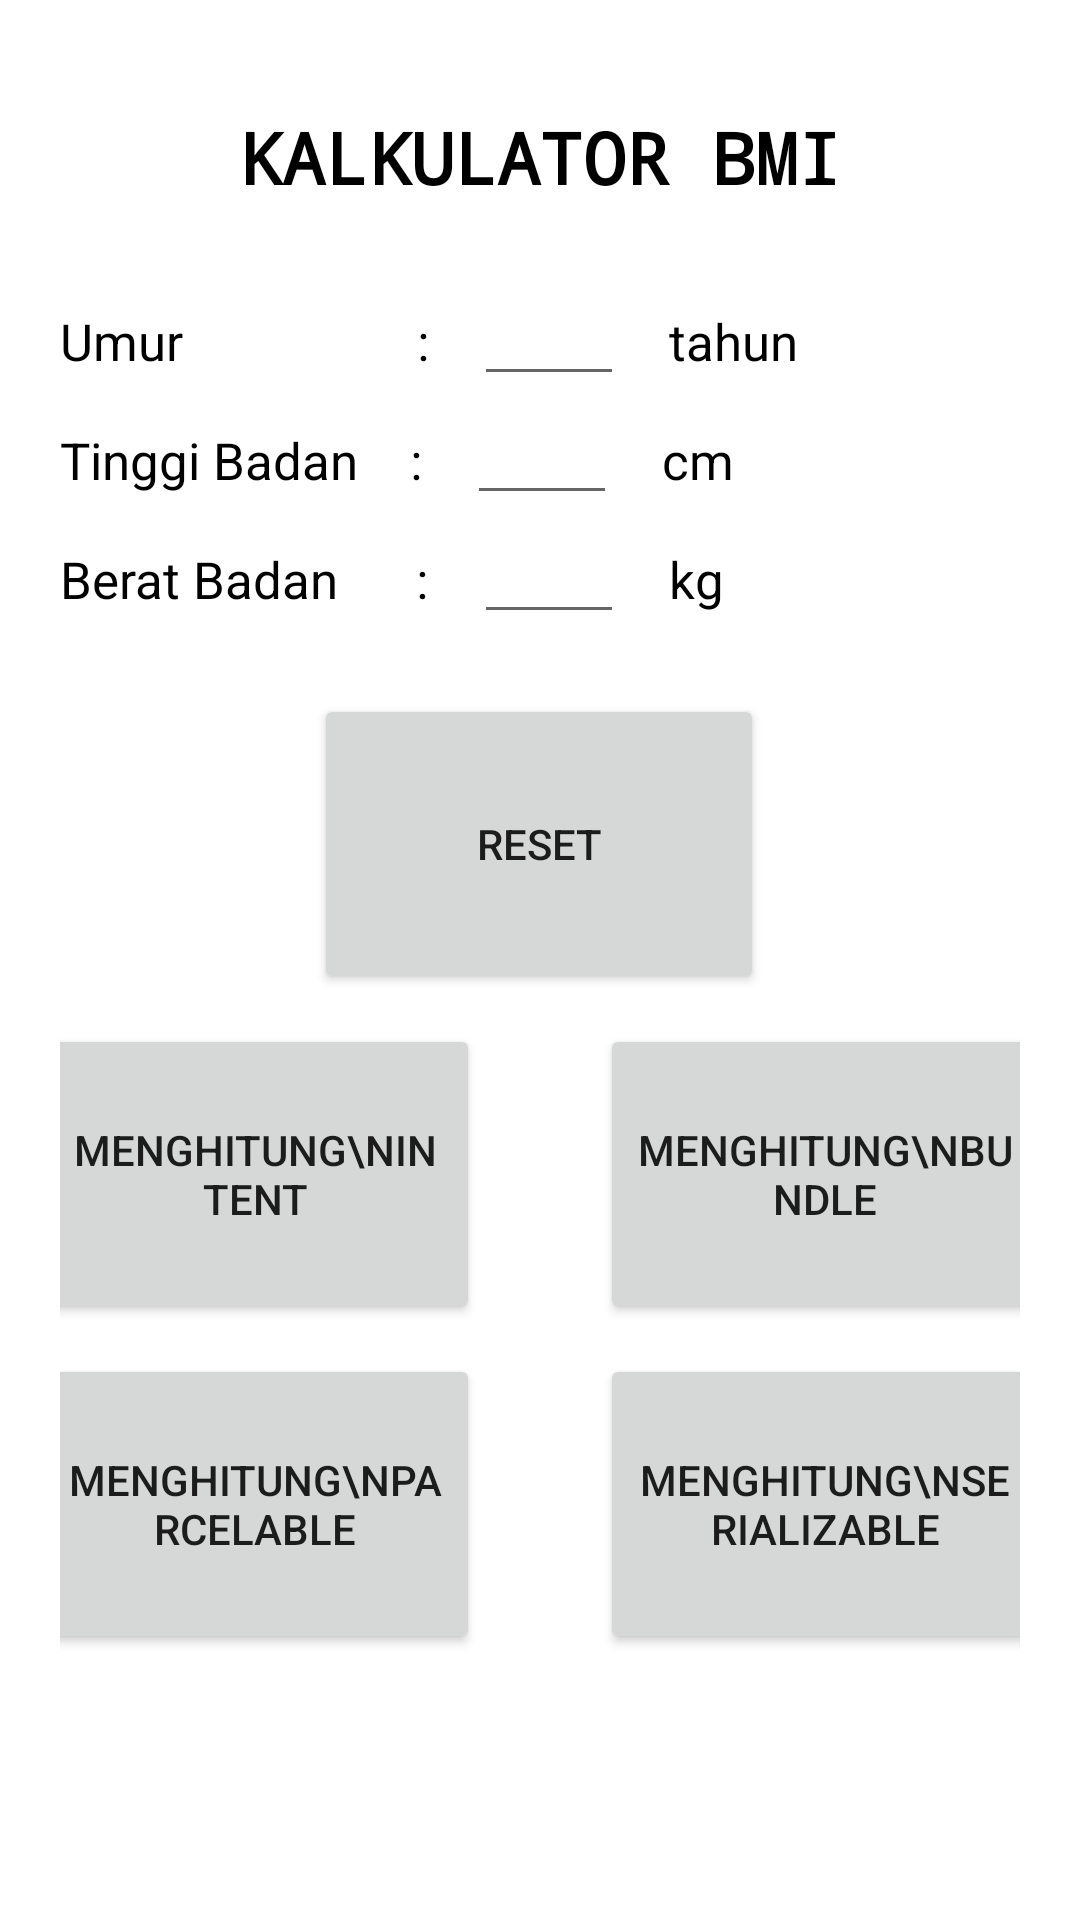

Reconstruct the res/layout file that produces this screen, plus the resources it refers to.
<!-- AndroidManifest.xml: application theme Theme.TugasPassingData -->
<!-- res/layout/activity_kalkulator_bmi.xml -->
<?xml version="1.0" encoding="utf-8"?>
<androidx.constraintlayout.widget.ConstraintLayout
    android:padding="20dp"
    xmlns:android="http://schemas.android.com/apk/res/android"
    xmlns:app="http://schemas.android.com/apk/res-auto"
    xmlns:tools="http://schemas.android.com/tools"
    android:layout_width="match_parent"
    android:layout_height="match_parent"
    tools:context=".KalkulatorBmiActivity">

    <TextView
        android:id="@+id/judul"
        android:layout_width="wrap_content"
        android:layout_height="wrap_content"
        android:layout_marginTop="16dp"
        android:fontFamily="monospace"
        android:text="KALKULATOR BMI"
        android:textColor="@color/black"
        android:textSize="24dp"
        android:textStyle="bold"
        app:layout_constraintEnd_toEndOf="parent"
        app:layout_constraintStart_toStartOf="parent"
        app:layout_constraintTop_toTopOf="parent" />

    <LinearLayout
        android:id="@+id/linearLayoutInput"
        android:layout_width="match_parent"
        android:layout_height="wrap_content"
        android:layout_marginTop="24dp"
        android:orientation="vertical"
        app:layout_constraintEnd_toEndOf="parent"
        app:layout_constraintStart_toStartOf="parent"
        app:layout_constraintTop_toBottomOf="@+id/judul">

        <LinearLayout
            android:layout_width="match_parent"
            android:layout_height="wrap_content"
            android:orientation="horizontal">

            <TextView
                android:id="@+id/textUmur"
                android:layout_width="wrap_content"
                android:layout_height="wrap_content"
                android:text="Umur                  :"
                android:textSize="17dp"
                android:textColor="@color/black"
                tools:layout_editor_absoluteX="329dp"
                tools:layout_editor_absoluteY="93dp" />

            <EditText
                android:id="@+id/editTextUmur"
                android:layout_width="50dp"
                android:layout_height="wrap_content"
                android:layout_marginHorizontal="15dp"
                android:ems="10"
                android:textSize="17dp"
                android:inputType="numberDecimal"
                android:textColor="@color/black"
                tools:layout_editor_absoluteX="127dp"
                tools:layout_editor_absoluteY="138dp" />

            <TextView
                android:id="@+id/textTahun"
                android:layout_width="50dp"
                android:layout_height="wrap_content"
                android:text="tahun"
                android:textSize="17dp"
                android:textColor="@color/black"
                tools:layout_editor_absoluteX="329dp"
                tools:layout_editor_absoluteY="93dp" />

        </LinearLayout>

        <LinearLayout
            android:layout_width="wrap_content"
            android:layout_height="wrap_content"
            android:orientation="horizontal">

            <TextView
                android:textSize="17dp"
                android:id="@+id/textTinggiBadan"
                android:layout_width="wrap_content"
                android:layout_height="wrap_content"
                android:text="Tinggi Badan    :"
                android:textColor="@color/black"
                tools:layout_editor_absoluteX="329dp"
                tools:layout_editor_absoluteY="93dp" />

            <EditText
                android:textSize="17dp"
                android:id="@+id/editTextTinggiBadan"
                android:layout_width="50dp"
                android:layout_height="wrap_content"
                android:layout_marginHorizontal="15dp"
                android:ems="10"
                android:inputType="numberDecimal"
                android:textColor="@color/black"
                tools:layout_editor_absoluteX="127dp"
                tools:layout_editor_absoluteY="138dp" />

            <TextView
                android:textSize="17dp"
                android:id="@+id/textCm"
                android:layout_width="50dp"
                android:layout_height="wrap_content"
                android:text="cm"
                android:textColor="@color/black"
                tools:layout_editor_absoluteX="329dp"
                tools:layout_editor_absoluteY="93dp" />

        </LinearLayout>

        <LinearLayout
            android:layout_width="wrap_content"
            android:layout_height="wrap_content"
            android:orientation="horizontal">

            <TextView
                android:textSize="17dp"
                android:id="@+id/textBeratBadan"
                android:layout_width="wrap_content"
                android:layout_height="wrap_content"
                android:text="Berat Badan      :"
                android:textColor="@color/black"
                tools:layout_editor_absoluteX="329dp"
                tools:layout_editor_absoluteY="93dp" />

            <EditText
                android:id="@+id/editTextBeratBadan"
                android:textSize="17dp"
                android:layout_width="50dp"
                android:layout_height="wrap_content"
                android:layout_marginHorizontal="15dp"
                android:ems="10"
                android:inputType="numberDecimal"
                android:textColor="@color/black"
                tools:layout_editor_absoluteX="127dp"
                tools:layout_editor_absoluteY="138dp" />

            <TextView
                android:textSize="17dp"
                android:id="@+id/textKg"
                android:layout_width="50dp"
                android:layout_height="wrap_content"
                android:text="kg"
                android:textColor="@color/black"
                tools:layout_editor_absoluteX="329dp"
                tools:layout_editor_absoluteY="93dp" />

        </LinearLayout>

    </LinearLayout>

    <Button

        android:id="@+id/btnReset"
        android:layout_width="150dp"
        android:layout_height="100dp"
        android:layout_marginTop="20dp"
        android:text="RESET"
        app:layout_constraintEnd_toEndOf="parent"
        app:layout_constraintHorizontal_bias="0.498"
        app:layout_constraintStart_toStartOf="parent"
        app:layout_constraintTop_toBottomOf="@+id/linearLayoutInput" />

    <LinearLayout
        android:gravity="center"
        app:layout_constraintTop_toBottomOf="@id/btnReset"
        android:orientation="vertical"
        android:layout_width="match_parent"
        android:layout_height="wrap_content">
        <LinearLayout
            android:layout_marginTop="10dp"
            android:gravity="center_horizontal"
            android:layout_width="match_parent"
            android:layout_height="wrap_content">
            <Button
                android:id="@+id/btnIntent"
                android:text="Menghitung\nIntent"
                android:layout_marginRight="20dp"
                android:layout_width="150dp"
                android:layout_height="100dp"/>
            <Button
                android:id="@+id/btnBundle"
                android:text="Menghitung\nBundle"
                android:layout_marginLeft="20dp"
                android:layout_width="150dp"
                android:layout_height="100dp"/>
        </LinearLayout>
        <LinearLayout
            android:layout_marginTop="10dp"
            android:gravity="center_horizontal"
            android:layout_width="match_parent"
            android:layout_height="wrap_content">
            <Button
                android:id="@+id/btnParcelable"
                android:text="Menghitung\nParcelable"
                android:layout_marginRight="20dp"
                android:layout_width="150dp"
                android:layout_height="100dp"/>
            <Button
                android:id="@+id/btnSerializable"
                android:text="Menghitung\nSerializable"
                android:layout_marginLeft="20dp"
                android:layout_width="150dp"
                android:layout_height="100dp"/>
        </LinearLayout>
    </LinearLayout>


</androidx.constraintlayout.widget.ConstraintLayout>
<!-- resources referenced by this layout -->
<resources>
  <style name="Theme.TugasPassingData" parent="Theme.MaterialComponents.DayNight.DarkActionBar">
          
          <item name="colorPrimary">@color/purple_500</item>
          <item name="colorPrimaryVariant">@color/purple_700</item>
          <item name="colorOnPrimary">@color/white</item>
          
          <item name="colorSecondary">@color/teal_200</item>
          <item name="colorSecondaryVariant">@color/teal_700</item>
          <item name="colorOnSecondary">@color/black</item>
          
          <item name="android:statusBarColor" tools:targetApi="l">?attr/colorPrimaryVariant</item>
          
      </style>
  <!-- not gathered from this repository: default colours our renderer supplied (Android Studio template values) -->
  <color name="purple_500">#FF6200EE</color>
  <color name="purple_700">#FF3700B3</color>
  <color name="teal_200">#FF03DAC5</color>
  <color name="teal_700">#FF018786</color>
  <color name="black">#FF000000</color>
  <color name="white">#FFFFFFFF</color>
</resources>
